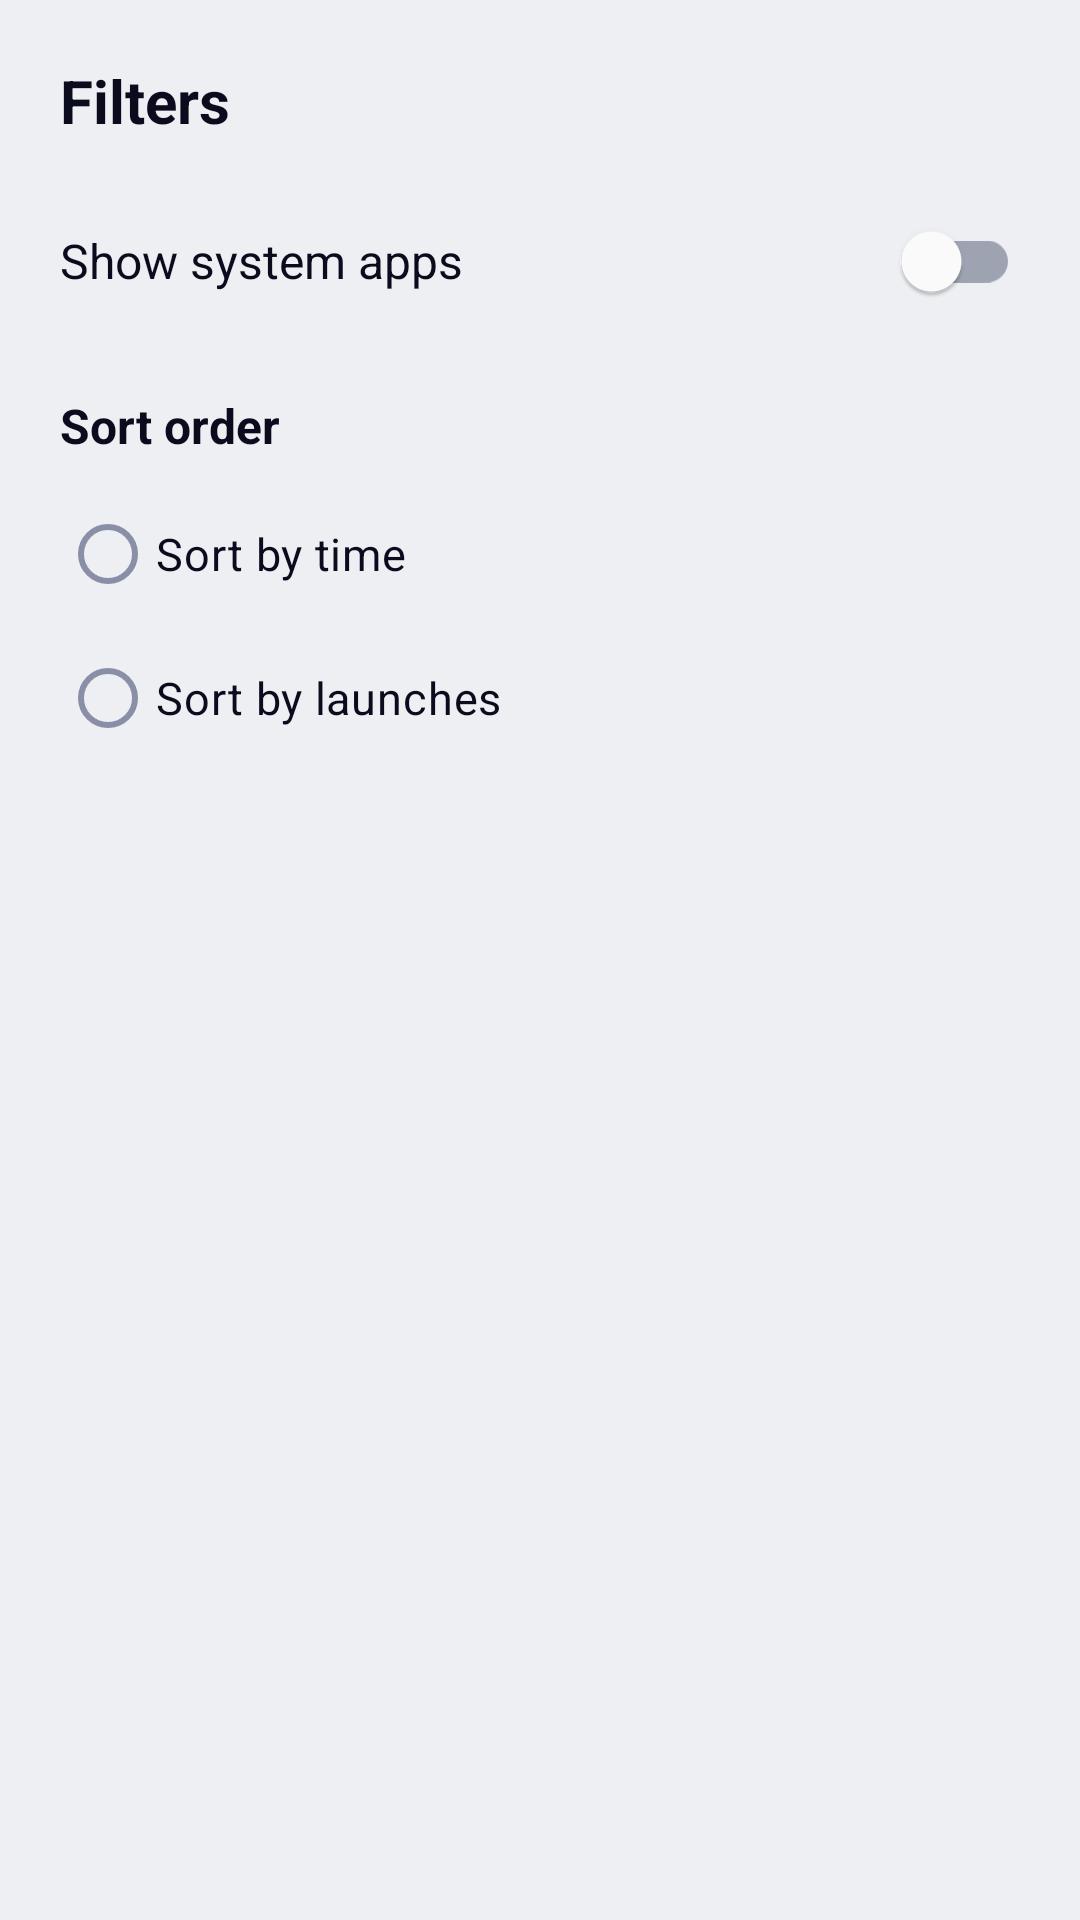

Layout XML and referenced resources for this Android screen:
<!-- AndroidManifest.xml: application theme Theme.PureLock.White -->
<!-- res/layout/sheet_sf_stats_filter.xml -->
<?xml version="1.0" encoding="utf-8"?>
<LinearLayout xmlns:android="http://schemas.android.com/apk/res/android"
    android:layout_width="match_parent"
    android:layout_height="wrap_content"
    android:orientation="vertical"
    android:padding="20dp">

    <TextView
        android:layout_width="wrap_content"
        android:layout_height="wrap_content"
        android:text="@string/sf_stats_filter_title"
        android:textColor="?attr/colorOnSurface"
        android:textSize="20sp"
        android:textStyle="bold" />

    <LinearLayout
        android:layout_width="match_parent"
        android:layout_height="wrap_content"
        android:layout_marginTop="16dp"
        android:gravity="center_vertical"
        android:orientation="horizontal">

        <TextView
            android:layout_width="0dp"
            android:layout_height="wrap_content"
            android:layout_weight="1"
            android:text="@string/sf_stats_show_system"
            android:textColor="?attr/colorOnSurface"
            android:textSize="16sp" />

        <com.google.android.material.switchmaterial.SwitchMaterial
            android:id="@+id/switchShowSystem"
            style="@style/Widget.PureLock.GreenSwitch"
            android:layout_width="wrap_content"
            android:layout_height="wrap_content" />
    </LinearLayout>

    <TextView
        android:layout_width="wrap_content"
        android:layout_height="wrap_content"
        android:layout_marginTop="20dp"
        android:text="@string/sf_stats_sort_title"
        android:textColor="?attr/colorOnSurface"
        android:textSize="16sp"
        android:textStyle="bold" />

    <RadioGroup
        android:id="@+id/rgSort"
        android:layout_width="match_parent"
        android:layout_height="wrap_content"
        android:layout_marginTop="8dp"
        android:orientation="vertical">

        <RadioButton
            android:id="@+id/radioSortTime"
            android:layout_width="wrap_content"
            android:layout_height="wrap_content"
            android:text="@string/sf_stats_sort_time"
            android:textColor="?attr/colorOnSurface"
            android:textSize="15sp" />

        <RadioButton
            android:id="@+id/radioSortLaunches"
            android:layout_width="wrap_content"
            android:layout_height="wrap_content"
            android:text="@string/sf_stats_sort_launches"
            android:textColor="?attr/colorOnSurface"
            android:textSize="15sp" />
    </RadioGroup>

    <com.google.android.material.button.MaterialButton
        android:id="@+id/btnResetHidden"
        style="@style/Widget.PureLock.PrimaryButton"
        android:layout_width="match_parent"
        android:layout_height="wrap_content"
        android:layout_marginTop="20dp"
        android:text="@string/sf_stats_show_hidden"
        android:visibility="gone" />
</LinearLayout>
<!-- resources referenced by this layout -->
<resources>
  <string name="sf_stats_filter_title">Filters</string>
  <string name="sf_stats_show_hidden">Show hidden apps again</string>
  <string name="sf_stats_show_system">Show system apps</string>
  <string name="sf_stats_sort_launches">Sort by launches</string>
  <string name="sf_stats_sort_time">Sort by time</string>
  <string name="sf_stats_sort_title">Sort order</string>
  <style name="Widget.PureLock.GreenSwitch" parent="Widget.Material3.CompoundButton.Switch">
          <item name="thumbTint">@color/sf_switch_thumb</item>
          <item name="trackTint">@color/sf_switch_track</item>
      </style>
  <style name="Widget.PureLock.PrimaryButton" parent="Widget.Material3.Button">
          <item name="backgroundTint">@null</item>
          <item name="android:background">@drawable/bg_sf_pill_primary</item>
          <item name="android:textColor">@android:color/white</item>
          <item name="android:textStyle">bold</item>
          <item name="android:textSize">16sp</item>
          <item name="android:minHeight">56dp</item>
          <item name="android:letterSpacing">0.01</item>
      </style>
  <!-- drawable bg_sf_pill_primary (drawable) -->
  <?xml version="1.0" encoding="utf-8"?>
  <selector xmlns:android="http://schemas.android.com/apk/res/android">
      <item android:state_enabled="false">
          <shape android:shape="rectangle">
              <solid android:color="@color/sf_disabled_bg" />
              <corners android:radius="28dp" />
          </shape>
      </item>
      <item>
          <shape android:shape="rectangle">
              <solid android:color="@color/sf_primary" />
              <corners android:radius="28dp" />
          </shape>
      </item>
  </selector>
  <color name="sf_primary">#3888E8</color>
  <color name="sf_pill_active">#E2DEF9</color>
  <color name="sf_gradient_end">#5FCCF7</color>
  <color name="sf_text">#0B0B1E</color>
  <color name="sf_divider">#E8EAF2</color>
  <color name="sf_muted">#8A8FA8</color>
  <color name="sf_red">#E40204</color>
  <color name="sf_bg">#EEEFF3</color>
  <style name="Widget.PureLock.BottomNav" parent="Widget.Material3.BottomNavigationView">
          <item name="backgroundTint">?attr/plCard</item>
          <item name="itemIconTint">@color/nav_item_color</item>
          <item name="itemTextColor">@color/nav_item_color</item>
          <item name="itemActiveIndicatorStyle">@style/Widget.PureLock.NavIndicator</item>
      </style>
  <style name="Widget.PureLock.Card" parent="Widget.Material3.CardView.Outlined">
          <item name="cardBackgroundColor">?attr/plCard</item>
          <item name="cardCornerRadius">24dp</item>
          <item name="cardElevation">0dp</item>
          <item name="strokeColor">@android:color/transparent</item>
          <item name="strokeWidth">0dp</item>
      </style>
  <color name="sf_green">#1FA06B</color>
  <color name="sf_warning">#F59E0B</color>
  <color name="sf_disabled_bg">#E3E6EE</color>
  <style name="Widget.PureLock.NavIndicator" parent="Widget.Material3.BottomNavigationView.ActiveIndicator">
          <item name="android:color">?attr/plAccentSoft</item>
      </style>
</resources>
